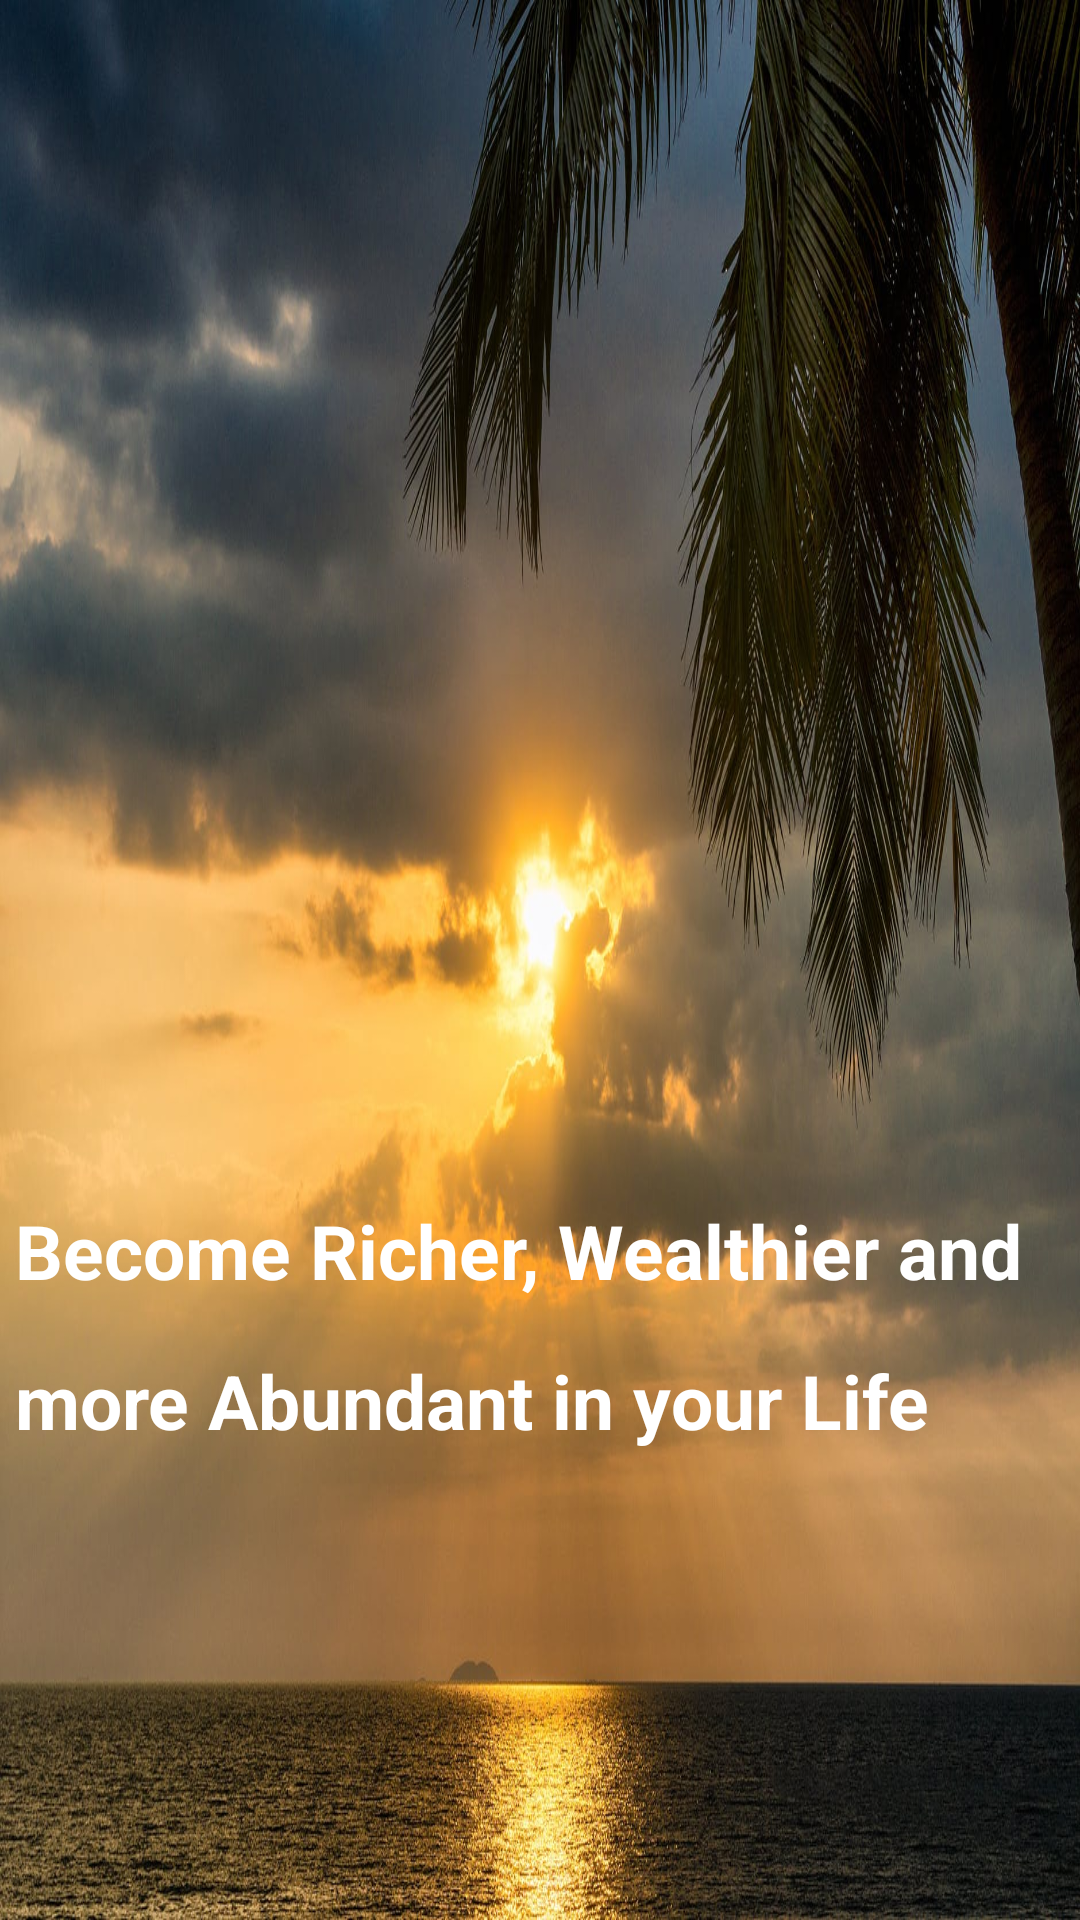

This screen was rendered from an Android layout file. Write that file and the resources it references.
<!-- AndroidManifest.xml: application theme Theme.AppCompat.NoActionBar -->
<!-- res/layout/activity_second_hook_swipe.xml -->
<?xml version="1.0" encoding="utf-8"?>
<LinearLayout
    xmlns:android="http://schemas.android.com/apk/res/android"
    xmlns:app="http://schemas.android.com/apk/res-auto"
    xmlns:tools="http://schemas.android.com/tools"
    android:layout_width="match_parent"
    android:layout_height="match_parent"
    android:orientation="vertical"
    android:background="@mipmap/evenin"
    tools:context=".second_hook_swipe">

    <TextView
        android:layout_width="350dp"
        android:layout_height="40dp"
        android:layout_marginTop="400dp"
        android:layout_gravity="center"
        android:text="@string/swipe_hook_two"
        android:textColor="@color/colorClever"
        android:textStyle="bold"
        android:textSize="25dp"/>
    <TextView
        android:layout_width="350dp"
        android:layout_height="40dp"
        android:layout_marginTop="10dp"
        android:layout_gravity="center"
        android:text="@string/swipe_hook_two2"
        android:textColor="@color/colorClever"
        android:textStyle="bold"
        android:textSize="25dp"/>

    <Button
        android:layout_width="120dp"
        android:layout_height="59dp"
        android:text="@string/skip"
        android:textStyle="bold"
        android:textSize="30dp"
        android:onClick="btnnext2"
        android:textColor="@color/colorClever"
        android:layout_marginTop="130dp"
        android:layout_gravity="right"
        android:shadowColor="@color/colorPrimaryDark"
        style="?android:attr/borderlessButtonStyle"
        android:clickable="true"/>
</LinearLayout>
<!-- resources referenced by this layout -->
<resources>
  <color name="colorClever">#FFFFFF</color>
  <color name="colorPrimaryDark">#00574B</color>
  <!-- mipmap evenin: jpeg bitmap (mipmap-mdpi, 239304 bytes) -->
  <string name="skip">SKIP</string>
  
      //swipe hooks
  <string name="swipe_hook_two">Become Richer, Wealthier and</string>
  <string name="swipe_hook_two2">more Abundant in your Life</string>
</resources>
